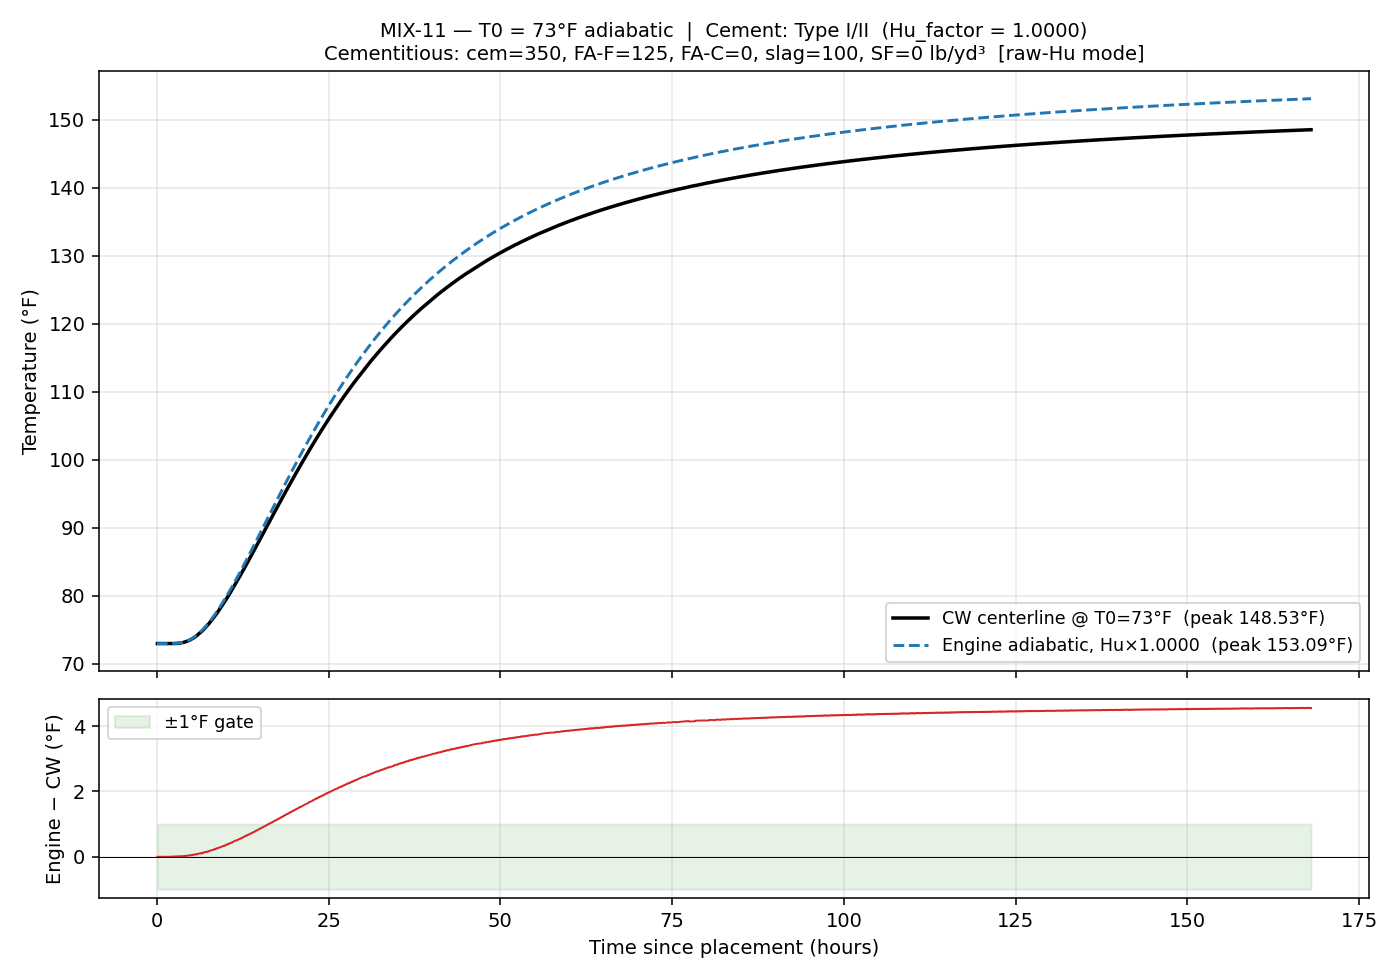

Source data for this figure (header and first rows):
time_hrs, T_engine_F, T_cw_F, delta_F
0.0833, 73, 73, -0.00400
0.1667, 73, 73, -0.00400
0.2500, 73, 73, -0.00400
0.3333, 73, 73, -0.00400
0.4167, 73, 73, -0.00400
0.5000, 73, 73, -0.00400
0.5833, 73, 73, -0.00400
0.6667, 73, 73, -0.00400
0.7500, 73, 73, -0.00400
0.8333, 73, 73, -0.00400
0.9167, 73, 73, -0.00400
1, 73, 73, -0.00400
1.083, 73, 73, -0.00400
1.167, 73, 73, -0.00400
1.25, 73, 73, -0.00399
1.333, 73, 73, -0.00398
1.417, 73, 73, -0.00397
1.5, 73, 73, -0.00393
1.583, 73, 73, -0.00387
1.667, 73, 73, -0.00376
1.75, 73, 73, -0.00360
1.833, 73, 73, -0.00334
1.917, 73, 73, -0.00297
2, 73, 73, -0.00244
2.083, 73, 73, -0.00171
2.167, 73, 73, -0.00074
2.25, 73, 73, 0.00055
2.333, 73.01, 73, 0.00219
2.417, 73.01, 73, 0.00427
2.5, 73.01, 73, 0.00684
2.583, 73.01, 73, 0.00999
2.667, 73.02, 73.02, -0.00422
2.75, 73.02, 73.02, 0.00030
2.833, 73.03, 73.02, 0.00562
2.917, 73.03, 73.02, 0.01183
3, 73.04, 73.04, 0.00100
3.083, 73.05, 73.04, 0.00920
3.167, 73.06, 73.06, 0.00053
3.25, 73.07, 73.06, 0.01105
3.333, 73.08, 73.08, 0.00482
3.417, 73.09, 73.08, 0.01795
3.5, 73.11, 73.09, 0.01446
3.583, 73.12, 73.11, 0.01244
3.667, 73.14, 73.13, 0.01196
3.75, 73.16, 73.15, 0.01305
3.833, 73.18, 73.17, 0.01578
3.917, 73.2, 73.18, 0.02022
4, 73.23, 73.2, 0.02637
4.083, 73.25, 73.24, 0.01630
4.167, 73.28, 73.26, 0.02608
4.25, 73.31, 73.29, 0.01967
4.333, 73.34, 73.31, 0.03315
4.417, 73.38, 73.35, 0.03058
4.5, 73.41, 73.38, 0.02990
4.583, 73.45, 73.42, 0.03119
4.667, 73.49, 73.45, 0.03450
4.75, 73.53, 73.49, 0.03975
4.833, 73.57, 73.53, 0.04701
4.917, 73.62, 73.58, 0.03833
5, 73.67, 73.62, 0.04963
... 1,956 more rows
